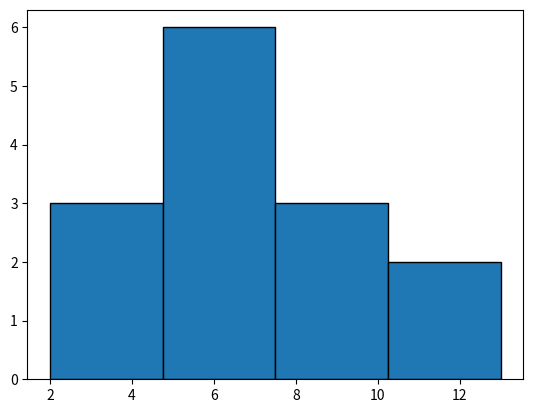

The script that saved this image:
import matplotlib.pyplot as plt

#create list of data
x = [2, 4, 4, 5, 6, 6, 7, 7, 7, 8, 8, 8, 12, 13]

#create histogram with 4 bins
plt.hist(x, bins=4, edgecolor='black')
plt.show()